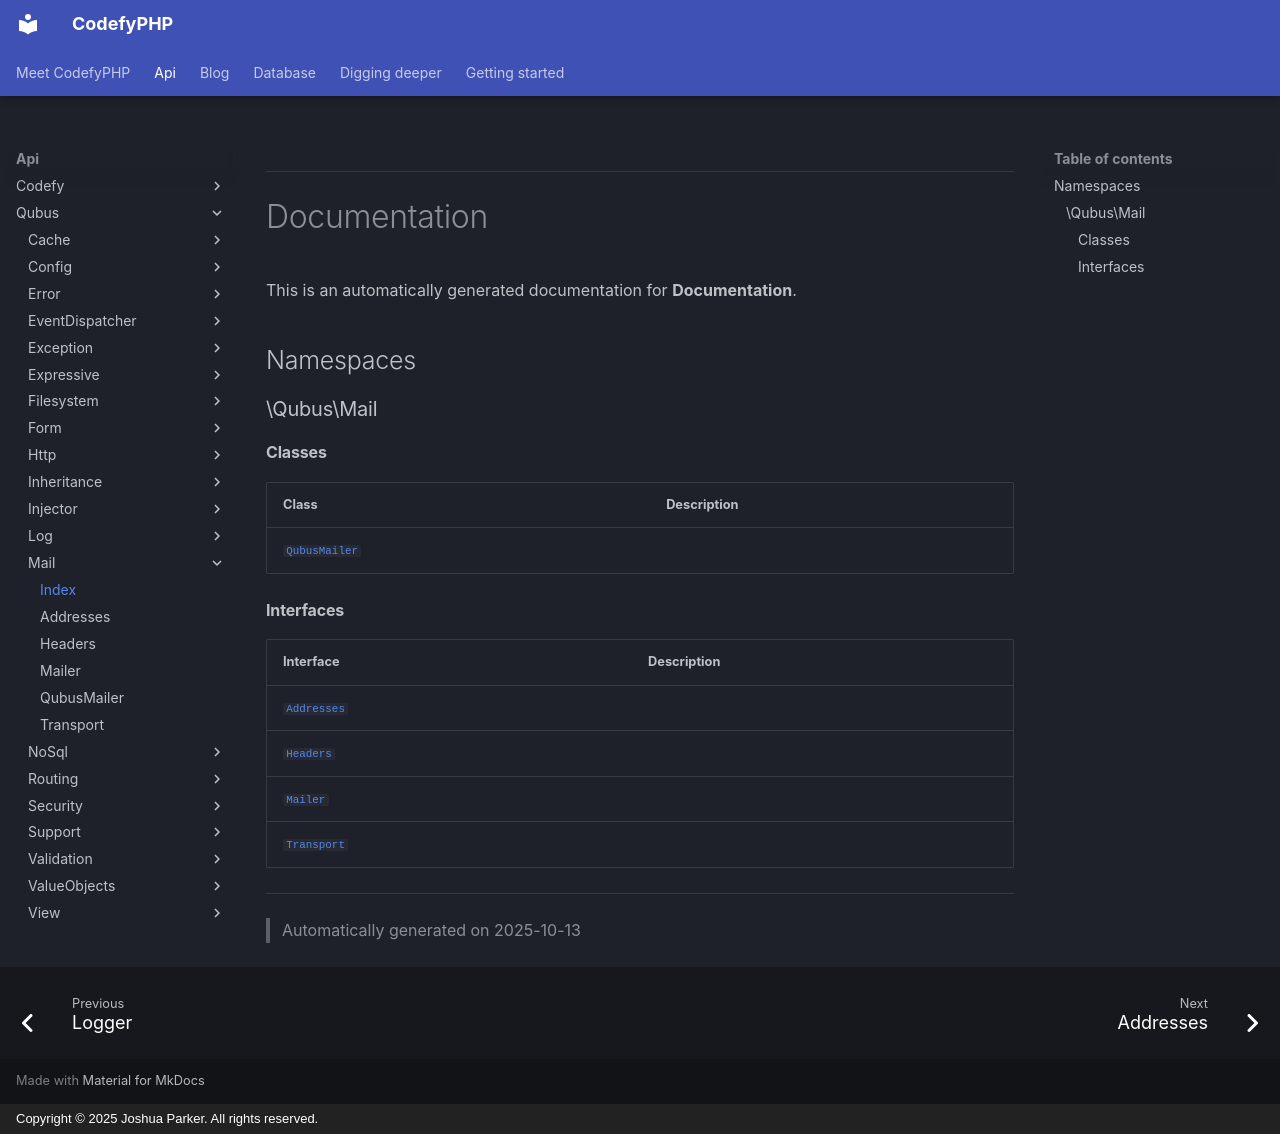

repository: codefyphp/docs · page: api/Qubus/Mail/index.html · generator: mkdocs · copyright: Copyright © 2025 Joshua Parker. All rights reserved.


***

# Documentation



This is an automatically generated documentation for **Documentation**.


## Namespaces


### \Qubus\Mail

#### Classes

| Class | Description |
|-------|-------------|
| [`QubusMailer`](./QubusMailer.md) | |



#### Interfaces

| Interface | Description |
|-----------|-------------|
| [`Addresses`](./Addresses.md) | |
| [`Headers`](./Headers.md) | |
| [`Mailer`](./Mailer.md) | |
| [`Transport`](./Transport.md) | |



***
> Automatically generated on 2025-10-13
